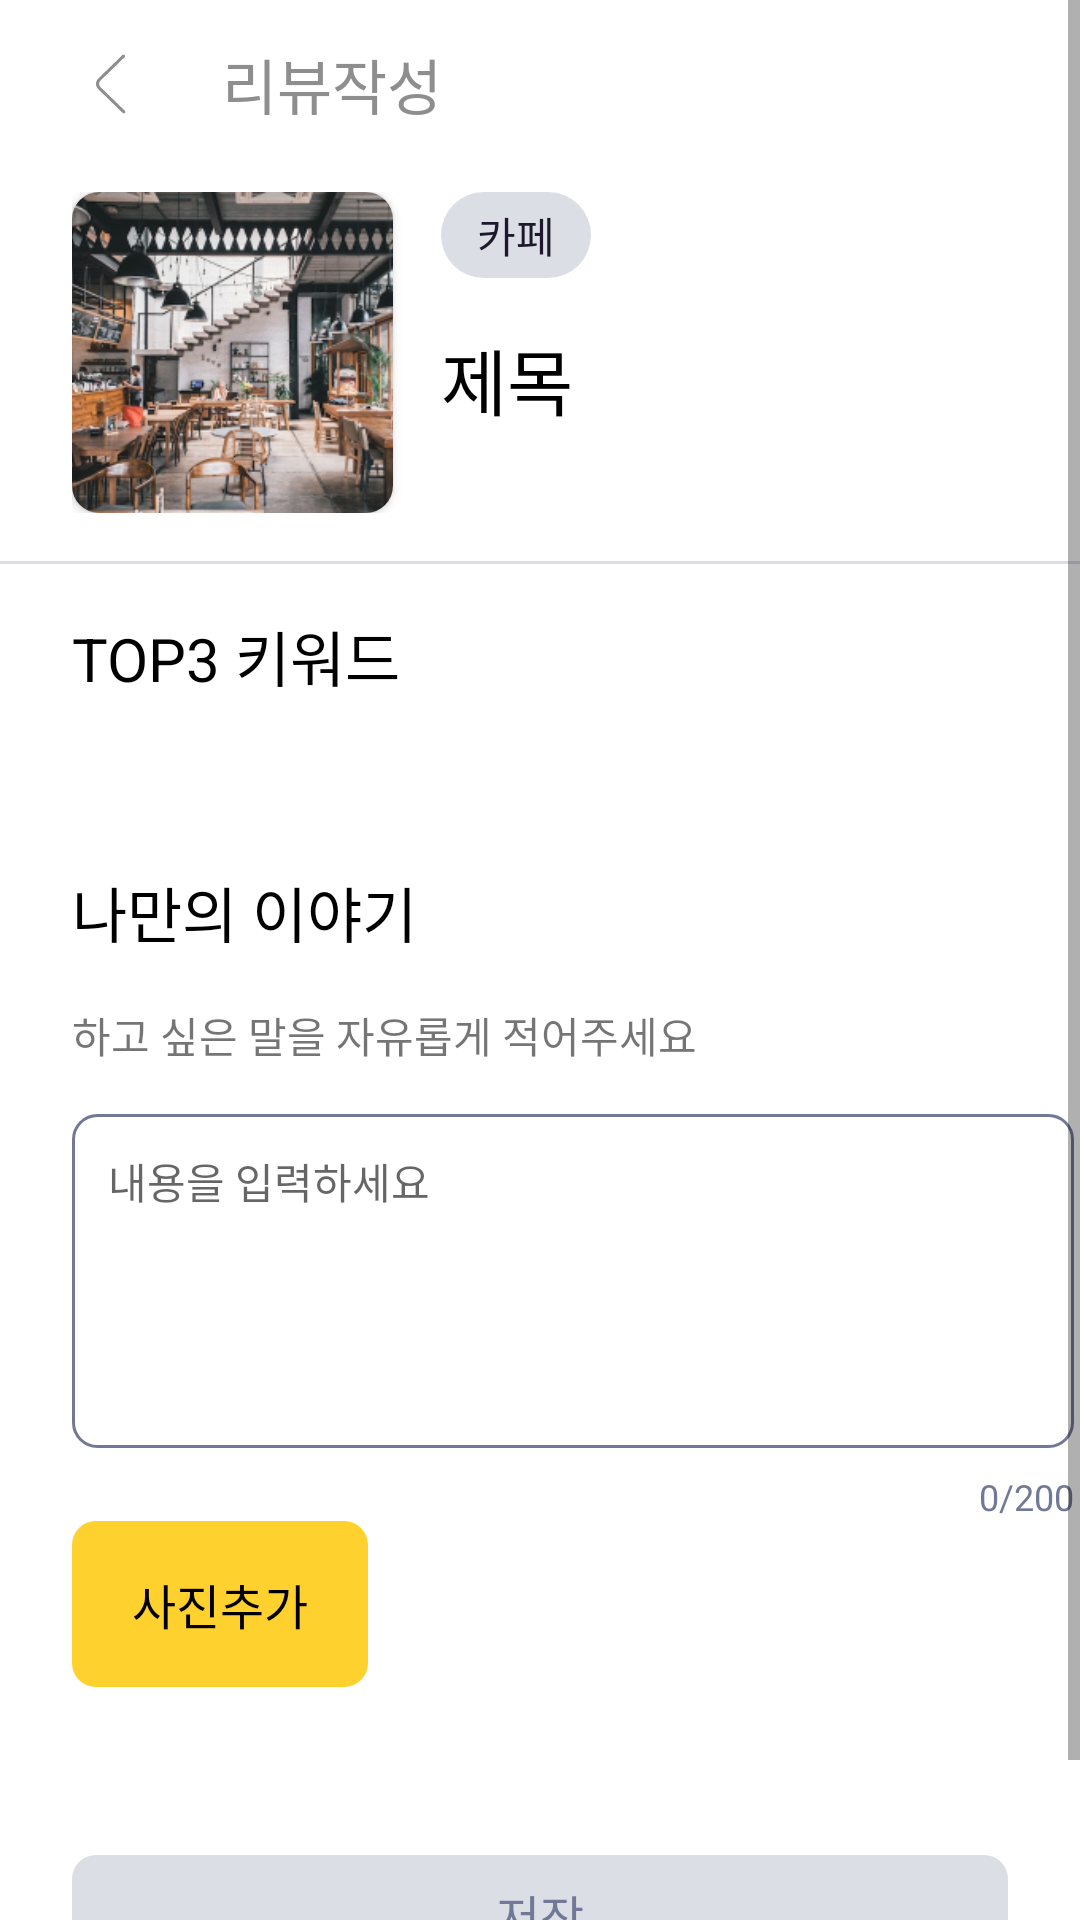

Reconstruct the res/layout file that produces this screen, plus the resources it refers to.
<!-- AndroidManifest.xml: application theme Theme.Yeojeong -->
<!-- res/layout/activity_write_review.xml -->
<?xml version="1.0" encoding="utf-8"?>
<layout xmlns:android="http://schemas.android.com/apk/res/android"
    xmlns:app="http://schemas.android.com/apk/res-auto"
    xmlns:tools="http://schemas.android.com/tools"
    tools:context=".writeReview">

    <ScrollView
        android:layout_width="match_parent"
        android:layout_height="match_parent">
        <LinearLayout
            android:layout_width="match_parent"
            android:layout_height="match_parent"
            android:orientation="vertical"
            android:paddingBottom="40dp">

            <LinearLayout
                android:id="@+id/Upbar"
                android:layout_width="match_parent"
                android:layout_height="56dp"
                android:gravity="center_vertical"
                android:orientation="horizontal"
                android:paddingStart="24dp">

                <ImageButton
                    android:id="@+id/backBTN"
                    android:layout_width="wrap_content"
                    android:layout_height="wrap_content"
                    android:background="@color/white"
                    android:padding="8dp"
                    android:src="@drawable/backbutton" />

                <TextView
                    android:layout_width="wrap_content"
                    android:layout_height="wrap_content"
                    android:layout_marginStart="24dp"
                    android:text="리뷰작성"
                    android:textColor="#8E8E8E"
                    android:textSize="20dp" />
            </LinearLayout>
            <LinearLayout
                android:layout_width="match_parent"
                android:layout_height="wrap_content"
                android:paddingTop="8dp"
                android:paddingBottom="16dp"
                android:paddingStart="24dp"
                android:id="@+id/titleArea"
                android:orientation="horizontal">
                <androidx.cardview.widget.CardView
                    android:layout_width="107dp"
                    android:layout_height="107dp"
                    android:id="@+id/placeImage"
                    app:cardCornerRadius="9dp"
                    android:background="#00000000">
                    <ImageView
                        android:layout_width="match_parent"
                        android:layout_height="match_parent"
                        android:src="@drawable/place"
                        android:id="@+id/placeimagearea"
                        android:scaleType="centerCrop"/>
                </androidx.cardview.widget.CardView>
                <LinearLayout
                    android:layout_width="wrap_content"
                    android:layout_height="wrap_content"
                    android:orientation="vertical"
                    android:paddingStart="16dp">
                    <FrameLayout
                        android:layout_width="wrap_content"
                        android:layout_height="wrap_content"
                        android:background="@drawable/bg_innergray"
                        android:paddingStart="8dp"
                        android:paddingEnd="8dp">
                        <TextView
                            android:layout_width="wrap_content"
                            android:layout_height="wrap_content"
                            android:text="카페"
                            android:textColor="#1D192B"
                            android:id="@+id/reviewCatogory"
                            android:padding="4dp"/>
                    </FrameLayout>
                    <TextView
                        android:layout_width="wrap_content"
                        android:layout_height="wrap_content"
                        android:text="제목"
                        android:textSize="24dp"
                        android:layout_marginTop="16dp"
                        android:id="@+id/reviewplacename"
                        android:textColor="@color/black"/>

                </LinearLayout>

            </LinearLayout>
            <FrameLayout
                android:layout_width="match_parent"
                android:layout_height="1dp"
                android:background="#DCDEE5"/>
            <TextView
                android:layout_width="wrap_content"
                android:layout_height="wrap_content"
                android:text="TOP3 키워드"
                android:textColor="@color/black"
                android:padding="16dp"
                android:textSize="20dp"
                android:layout_marginStart="8dp"/>
            <androidx.recyclerview.widget.RecyclerView
                android:layout_width="wrap_content"
                android:layout_height="wrap_content"
                android:id="@+id/selectkeyword"
                tools:listitem="@layout/itme_selectkeyword"
                app:layoutManager="androidx.recyclerview.widget.LinearLayoutManager"
                android:layout_marginBottom="24dp"
                android:layout_marginEnd="24dp"/>
            <TextView
                android:layout_width="wrap_content"
                android:layout_height="wrap_content"
                android:layout_marginTop="16dp"
                android:layout_marginBottom="16dp"
                android:text="나만의 이야기"
                android:textColor="@color/black"
                android:layout_marginStart="24dp"
                android:textSize="20dp"/>
            <TextView
                android:layout_width="wrap_content"
                android:layout_height="wrap_content"
                android:text="하고 싶은 말을 자유롭게 적어주세요"
                android:layout_marginStart="24dp"
                android:layout_marginBottom="16dp"/>
            <LinearLayout
                android:layout_width="wrap_content"
                android:layout_height="wrap_content"
                android:orientation="vertical"
                android:layout_marginStart="24dp"
                android:id="@+id/inputlayer">
                <EditText
                    android:layout_width="333.84dp"
                    android:layout_height="111.28dp"
                    android:inputType="textMultiLine"
                    android:background="@drawable/bg_textinput"
                    android:ems="200"
                    android:hint="내용을 입력하세요"
                    android:textColor="#727996"
                    android:textSize="14dp"
                    android:maxLength="200"
                    android:gravity="top"
                    android:padding="12dp"
                    android:id="@+id/inputarea"/>
                <TextView
                    android:layout_width="wrap_content"
                    android:layout_height="wrap_content"
                    android:id="@+id/inputchecker"
                    android:textSize="12dp"
                    android:textColor="#727996"
                    android:text="0/200"
                    android:layout_marginTop="8dp"
                    android:layout_gravity="right" />

            </LinearLayout>

            <FrameLayout
                android:layout_width="wrap_content"
                android:layout_height="wrap_content"
                android:paddingStart="8dp"
                android:paddingEnd="8dp"
                android:paddingTop="16dp"
                android:paddingBottom="16dp"
                android:background="@drawable/bg_innergrayround"
                android:id="@+id/addpicture"
                android:clickable="true"
                android:layout_marginStart="24dp">
                <TextView
                    android:layout_width="wrap_content"
                    android:layout_height="wrap_content"
                    android:text="사진추가"
                    android:textSize="16dp"
                    android:paddingStart="12dp"
                    android:paddingEnd="12dp"
                    android:textColor="@color/black" />

            </FrameLayout>
            <LinearLayout
                android:layout_marginTop="16dp"
                android:layout_width="match_parent"
                android:layout_height="wrap_content"
                android:paddingStart="16dp"
                android:orientation="horizontal">

                <ImageView
                    android:id="@+id/newcardview"
                    android:layout_width="120dp"
                    android:layout_height="120dp"
                    android:background="@drawable/round_card"
                    android:layout_margin="4dp"
                    android:scaleType="centerCrop"
                    android:visibility="gone" />
                <ImageView
                    android:id="@+id/newcardview2"
                    android:layout_width="120dp"
                    android:layout_height="120dp"
                    android:background="@drawable/round_card"
                    android:padding="4dp"
                    android:scaleType="centerCrop"
                    android:visibility="gone" />
                <ImageView
                    android:id="@+id/newcardview3"
                    android:layout_width="120dp"
                    android:layout_height="120dp"
                    android:background="@drawable/round_card"
                    android:scaleType="centerCrop"
                    android:padding="4dp"
                    android:visibility="gone" />

            </LinearLayout>


            <LinearLayout
                android:layout_width="match_parent"
                android:layout_height="40dp"
                android:layout_marginStart="24dp"
                android:layout_marginEnd="24dp"
                android:background="@drawable/bg_innergrayradius8"
                android:gravity="center_horizontal|center_vertical"
                android:layout_marginTop="40dp"
                android:id="@+id/checknextbtn">

                <TextView
                    android:layout_width="wrap_content"
                    android:layout_height="wrap_content"
                    android:text="저장"
                    android:id="@+id/bottombtntxt"
                    android:textColor="#727996"
                    android:textSize="16dp" />


            </LinearLayout>



        </LinearLayout>




    </ScrollView>


</layout>
<!-- res/layout/itme_selectkeyword.xml (included above) -->
<?xml version="1.0" encoding="utf-8"?>
<layout xmlns:android="http://schemas.android.com/apk/res/android"
    xmlns:tools="http://schemas.android.com/tools"
    xmlns:app="http://schemas.android.com/apk/res-auto"
    android:id="@+id/item_seleckeyword">

    <data>
        <variable
            name="model"
            type="com.tts.yeojeong.dataset.Writereviewselectiondata" />
    </data>
    <LinearLayout
        android:layout_width="wrap_content"
        android:layout_height="wrap_content"
        android:orientation="vertical"
        android:layout_marginStart="24dp">
        <TextView
            android:layout_width="wrap_content"
            android:layout_height="wrap_content"
            android:text="@{model.selectiontxt}"
            android:textColor="#727996"
            android:id="@+id/keycategory"
            android:textSize="14dp"
            android:layout_marginBottom="8dp"/>
        <androidx.recyclerview.widget.RecyclerView
            android:layout_width="wrap_content"
            android:layout_height="wrap_content"
            android:id="@+id/keycard"
            tools:listitem="@layout/item_seleccategory"
            app:layoutManager="androidx.recyclerview.widget.LinearLayoutManager"/>

    </LinearLayout>




</layout>
<!-- res/layout/item_seleccategory.xml (included above) -->
<?xml version="1.0" encoding="utf-8"?>
<layout xmlns:android="http://schemas.android.com/apk/res/android"
    xmlns:tools="http://schemas.android.com/tools"
    xmlns:app="http://schemas.android.com/apk/res-auto">

    <data>
        <variable
            name="model"
            type="com.tts.yeojeong.dataset.Writereviewcategorydata" />
    </data>

    <FrameLayout
        android:layout_margin="8dp"
        android:layout_width="wrap_content"
        android:layout_height="37.45dp"
        android:background="@drawable/bg_innerwhiteradius"
        android:elevation="4dp"
        android:paddingTop="8dp"
        android:paddingBottom="8dp"
        android:paddingStart="12dp"
        android:paddingEnd="12dp"
        android:id="@+id/keycardbg">
        <TextView
            android:layout_width="wrap_content"
            android:layout_height="wrap_content"
            android:text="@{model.des}"
            android:id="@+id/keyworddes"
            android:textSize="14dp"/>
    </FrameLayout>


</layout>
<!-- resources referenced by this layout -->
<resources>
  <!-- drawable backbutton (drawable) -->
  <vector xmlns:android="http://schemas.android.com/apk/res/android"
      android:width="10dp"
      android:height="20dp"
      android:viewportWidth="10"
      android:viewportHeight="20">
    <path
        android:pathData="M0.759,11.733C-0.253,10.749 -0.253,9.155 0.759,8.172L8.813,0.346C9.011,0.153 9.327,0.153 9.525,0.346C9.731,0.546 9.731,0.878 9.525,1.079L1.492,8.884C0.885,9.474 0.885,10.431 1.492,11.021L9.623,18.921C9.829,19.122 9.829,19.454 9.623,19.654C9.425,19.847 9.109,19.847 8.911,19.654L0.759,11.733Z"
        android:fillColor="#8E8E8E"
        android:fillType="evenOdd"/>
  </vector>
  <!-- drawable bg_innergray (drawable) -->
  <?xml version="1.0" encoding="utf-8"?>
  <layer-list xmlns:android="http://schemas.android.com/apk/res/android">
  
      <item>
          <shape android:shape="rectangle">
              <solid android:color = "#DCDEE5"/>
              <corners
                  android:radius="17dp"/>
          </shape>
      </item>
  </layer-list>
  <!-- drawable bg_innergrayradius8 (drawable) -->
  <?xml version="1.0" encoding="utf-8"?>
  <layer-list xmlns:android="http://schemas.android.com/apk/res/android">
  
      <item>
          <shape android:shape="rectangle">
              <solid android:color = "#DCDEE5"/>
              <corners
                  android:radius="8dp"/>
          </shape>
      </item>
  </layer-list>
  <!-- drawable bg_innergrayround (drawable) -->
  <?xml version="1.0" encoding="utf-8"?>
  <layer-list xmlns:android="http://schemas.android.com/apk/res/android">
  
      <item>
          <shape android:shape="rectangle">
              <solid android:color = "#FFD12E"/>
              <corners
                  android:radius="8dp"/>
          </shape>
      </item>
  </layer-list>
  <!-- drawable bg_innerwhiteradius (drawable) -->
  <?xml version="1.0" encoding="utf-8"?>
  <layer-list xmlns:android="http://schemas.android.com/apk/res/android">
  
      <item>
          <shape android:shape="rectangle">
              <solid android:color = "#FFFFFF"/>
              <corners
                  android:radius="8dp"/>
          </shape>
      </item>
  </layer-list>
  <!-- drawable bg_textinput (drawable) -->
  <?xml version="1.0" encoding="utf-8"?>
  <layer-list xmlns:android="http://schemas.android.com/apk/res/android">
  
      <item>
          <shape android:shape="rectangle">
              <stroke android:width="1dp" android:color = "#727996"/>
              <solid android:color="@color/white"/>
              <corners
                  android:radius="8dp"/>
          </shape>
      </item>
  </layer-list>
  <!-- drawable place: png bitmap (drawable-v24, 172695 bytes) -->
  <!-- drawable round_card (drawable) -->
  <?xml version="1.0" encoding="utf-8"?>
  <layer-list xmlns:android="http://schemas.android.com/apk/res/android">
  
      <item>
          <shape android:shape="rectangle">
              <solid android:color = "#FFFFFF"/>
              <corners
                  android:radius="17dp"/>
          </shape>
      </item>
  </layer-list>
  <style name="Theme.Yeojeong" parent="Theme.MaterialComponents.DayNight.DarkActionBar">
          
          <item name="colorPrimary">@color/purple_500</item>
          <item name="colorPrimaryVariant">@color/purple_700</item>
          <item name="colorOnPrimary">@color/white</item>
          
          <item name="colorSecondary">@color/teal_200</item>
          <item name="colorSecondaryVariant">@color/teal_700</item>
          <item name="colorOnSecondary">@color/black</item>
          
          <item name="android:statusBarColor">@color/white</item>
          
      </style>
  <!-- not gathered from this repository: default colours our renderer supplied (Android Studio template values) -->
  <color name="purple_500">#FF6200EE</color>
  <color name="purple_700">#FF3700B3</color>
  <color name="teal_200">#FF03DAC5</color>
  <color name="teal_700">#FF018786</color>
  <color name="black">#FF000000</color>
  <color name="white">#FFFFFFFF</color>
</resources>
